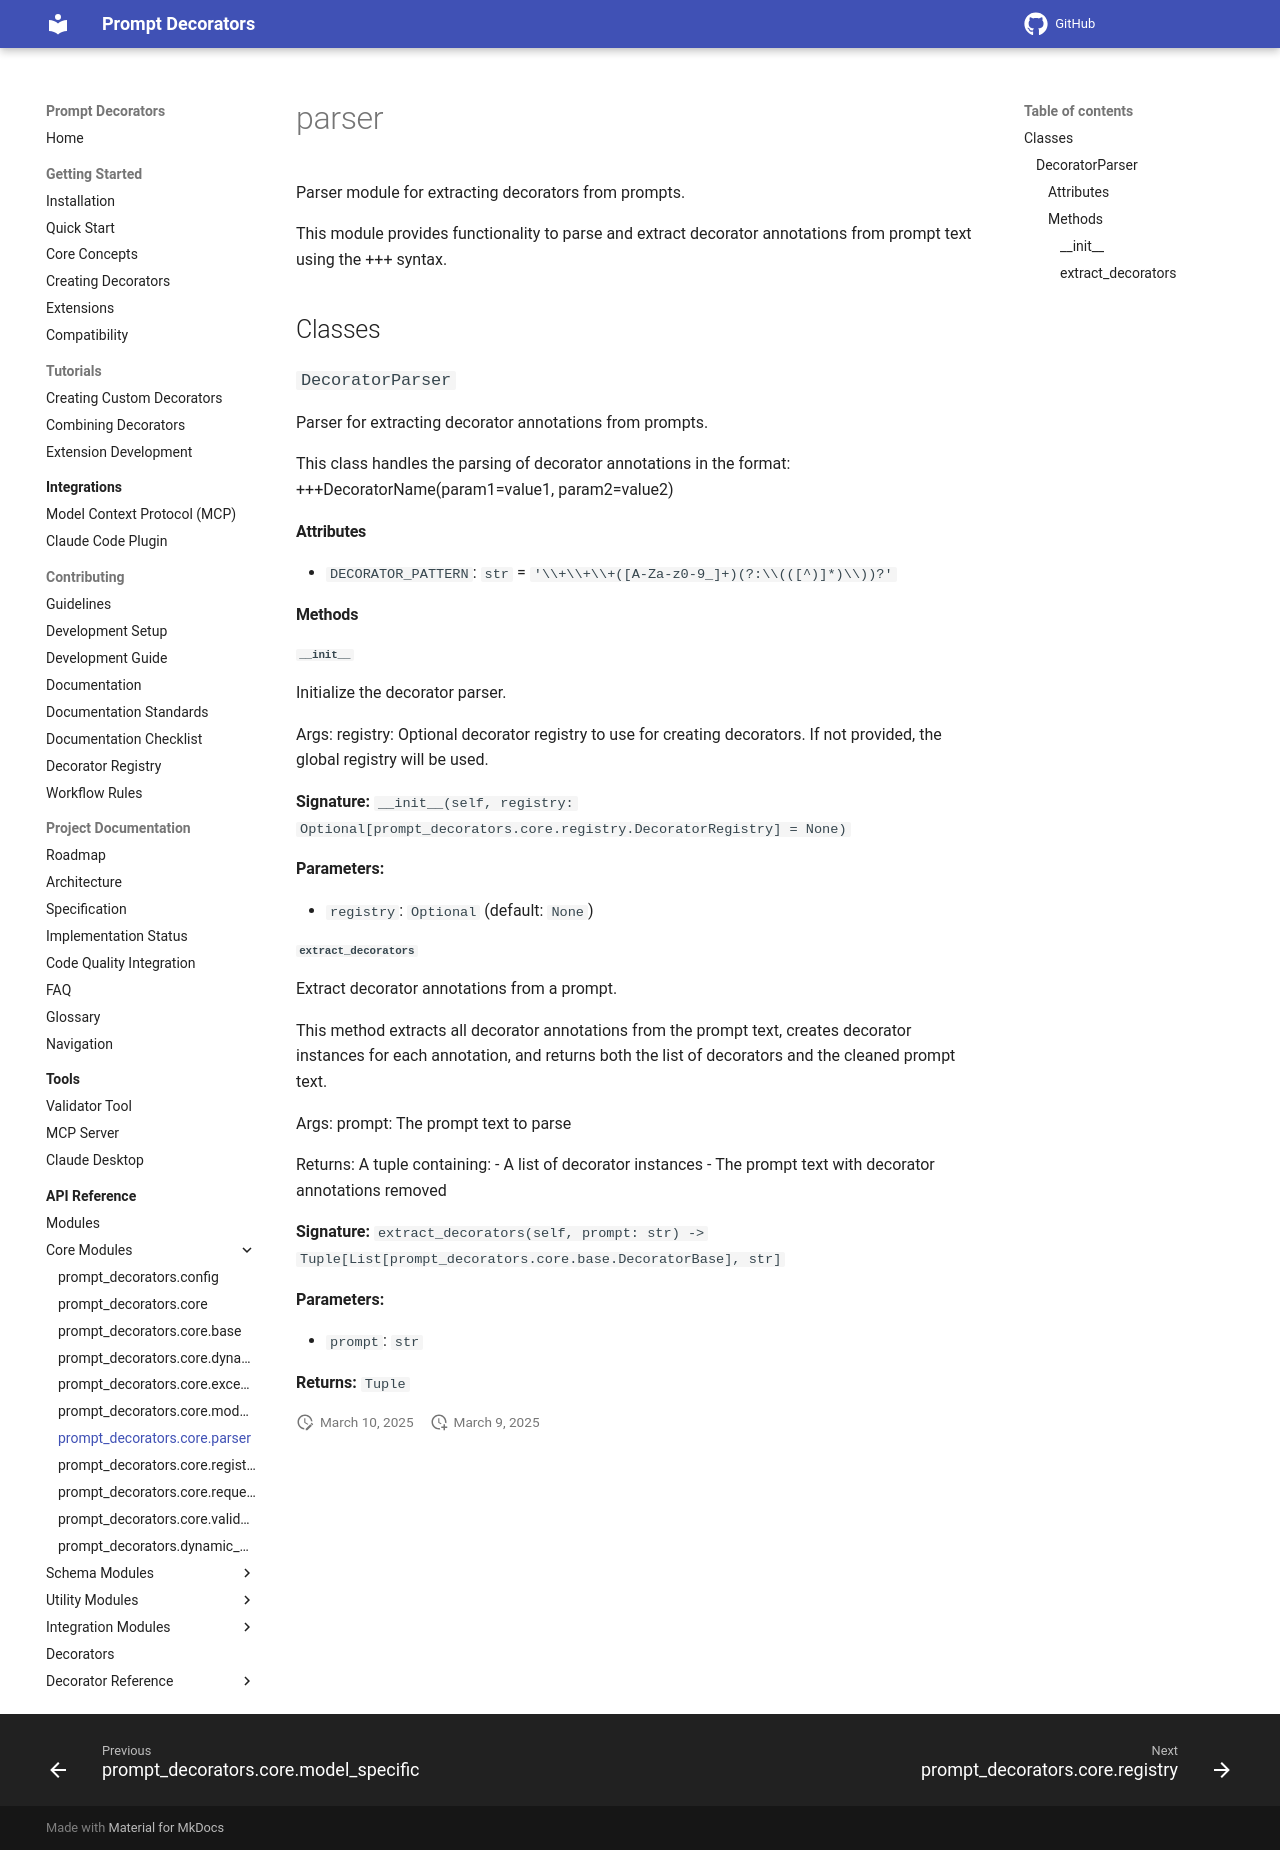

repository: synaptiai/prompt-decorators · page: api/modules/prompt_decorators.core.parser/index.html · generator: mkdocs

# parser

Parser module for extracting decorators from prompts.

This module provides functionality to parse and extract decorator annotations
from prompt text using the +++ syntax.

## Classes

### `DecoratorParser`

Parser for extracting decorator annotations from prompts.

This class handles the parsing of decorator annotations in the format:
+++DecoratorName(param1=value1, param2=value2)

#### Attributes

- `DECORATOR_PATTERN`: `str` = `'\\+\\+\\+([A-Za-z0-9_]+)(?:\\(([^)]*)\\))?'`

#### Methods

##### `__init__`

Initialize the decorator parser.

Args:
    registry: Optional decorator registry to use for creating decorators. If not provided, the global registry will be used.

**Signature:** `__init__(self, registry: Optional[prompt_decorators.core.registry.DecoratorRegistry] = None)`

**Parameters:**

- `registry`: `Optional` (default: `None`)

##### `extract_decorators`

Extract decorator annotations from a prompt.

This method extracts all decorator annotations from the prompt text,
creates decorator instances for each annotation, and returns both the
list of decorators and the cleaned prompt text.

Args:
    prompt: The prompt text to parse

Returns:
    A tuple containing:
        - A list of decorator instances
        - The prompt text with decorator annotations removed

**Signature:** `extract_decorators(self, prompt: str) -> Tuple[List[prompt_decorators.core.base.DecoratorBase], str]`

**Parameters:**

- `prompt`: `str`

**Returns:** `Tuple`
